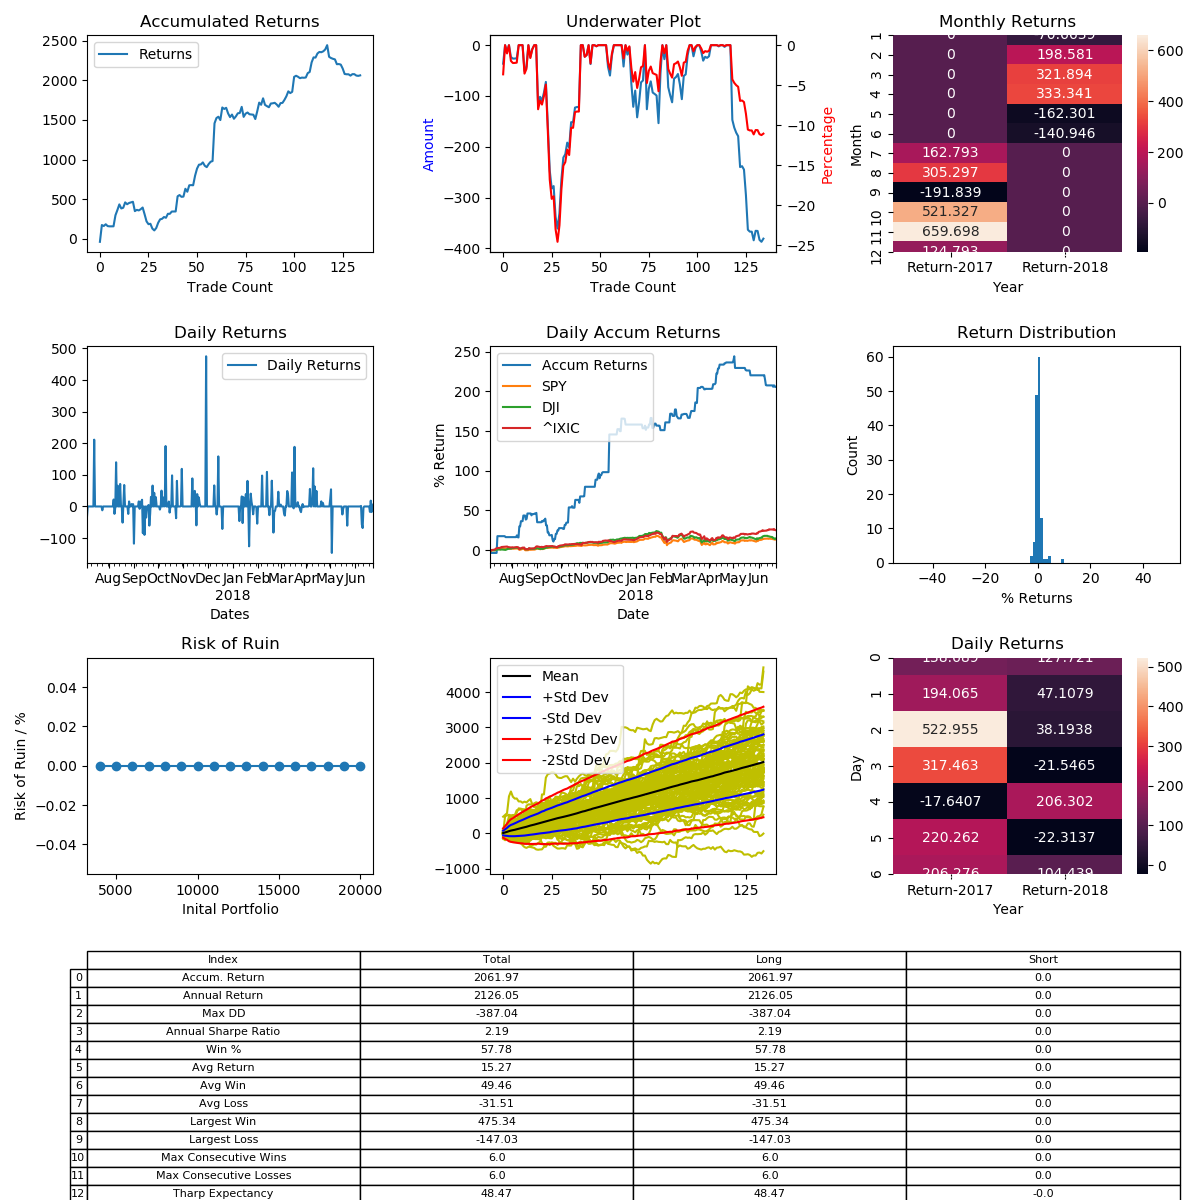

Source data for this figure (header and first rows):
, Entry Time, Exit Time, Symbol, Direction, Entry, Exit
0, 2017-07-05 23:15:00, 2017-07-09 22:15:00, BTCUSD, LONG, 2618, 2523
1, 2017-07-14 10:00:00, 2017-07-22 13:30:00, BTCUSD, LONG, 2284, 2767
2, 2017-07-24 15:45:00, 2017-08-01 23:30:00, BTCUSD, LONG, 2760, 2726
3, 2017-08-07 20:15:00, 2017-08-08 10:45:00, BTCUSD, LONG, 3356, 3430
4, 2017-08-08 19:15:00, 2017-08-09 22:00:00, BTCUSD, LONG, 3430, 3350
5, 2017-08-10 00:15:00, 2017-08-10 05:15:00, BTCUSD, LONG, 3350, 3340
6, 2017-08-10 09:30:00, 2017-08-10 09:45:00, BTCUSD, LONG, 3413, 3414
7, 2017-08-10 14:30:00, 2017-08-10 16:15:00, BTCUSD, LONG, 3435, 3436
8, 2017-08-10 19:15:00, 2017-08-12 18:30:00, BTCUSD, LONG, 3424, 3901
9, 2017-08-12 21:30:00, 2017-08-15 13:00:00, BTCUSD, LONG, 3810, 4060
10, 2017-08-15 21:30:00, 2017-08-17 12:15:00, BTCUSD, LONG, 4126, 4420
11, 2017-08-18 09:45:00, 2017-08-19 14:30:00, BTCUSD, LONG, 4300, 4080
12, 2017-08-19 20:30:00, 2017-08-20 21:00:00, BTCUSD, LONG, 4090, 4125
13, 2017-08-20 22:15:00, 2017-08-25 16:15:00, BTCUSD, LONG, 4148, 4430
14, 2017-08-25 17:15:00, 2017-08-26 02:30:00, BTCUSD, LONG, 4424, 4320
15, 2017-08-26 06:30:00, 2017-08-29 11:30:00, BTCUSD, LONG, 4320, 4389
16, 2017-08-30 00:30:00, 2017-08-31 08:00:00, BTCUSD, LONG, 4590, 4625
17, 2017-08-31 14:15:00, 2017-08-31 19:00:00, BTCUSD, LONG, 4723, 4758
18, 2017-09-01 18:00:00, 2017-09-05 02:15:00, BTCUSD, LONG, 4845, 4275
19, 2017-09-07 04:30:00, 2017-09-08 06:00:00, BTCUSD, LONG, 4539, 4612
20, 2017-09-09 02:45:00, 2017-09-09 14:00:00, BTCUSD, LONG, 4338, 4306
21, 2017-09-09 19:00:00, 2017-09-10 20:45:00, BTCUSD, LONG, 4224, 4289
22, 2017-09-11 12:15:00, 2017-09-12 04:00:00, BTCUSD, LONG, 4191, 4280
23, 2017-09-12 10:15:00, 2017-09-13 08:45:00, BTCUSD, LONG, 4315, 3950
24, 2017-09-14 05:15:00, 2017-09-14 12:45:00, BTCUSD, LONG, 3845, 3499
25, 2017-09-16 21:45:00, 2017-09-17 10:00:00, BTCUSD, LONG, 3728, 3596
26, 2017-09-20 03:15:00, 2017-09-20 09:45:00, BTCUSD, LONG, 3905, 3924
27, 2017-09-20 10:30:00, 2017-09-21 21:15:00, BTCUSD, LONG, 3910, 3673
28, 2017-09-22 03:00:00, 2017-09-22 16:30:00, BTCUSD, LONG, 3641, 3557
29, 2017-09-22 18:15:00, 2017-09-24 11:30:00, BTCUSD, LONG, 3565, 3673
30, 2017-09-24 11:45:00, 2017-09-26 15:30:00, BTCUSD, LONG, 3685, 3929
31, 2017-09-27 03:00:00, 2017-09-27 16:30:00, BTCUSD, LONG, 3911, 4080
32, 2017-09-28 07:45:00, 2017-09-28 09:00:00, BTCUSD, LONG, 4232, 4260
33, 2017-09-28 19:15:00, 2017-10-03 14:00:00, BTCUSD, LONG, 4149, 4244
34, 2017-10-03 19:45:00, 2017-10-05 01:45:00, BTCUSD, LONG, 4274, 4232
35, 2017-10-05 04:15:00, 2017-10-07 06:00:00, BTCUSD, LONG, 4160, 4368
36, 2017-10-07 11:15:00, 2017-10-07 11:30:00, BTCUSD, LONG, 4330, 4329
37, 2017-10-08 00:45:00, 2017-10-09 08:45:00, BTCUSD, LONG, 4442, 4570
38, 2017-10-09 14:15:00, 2017-10-09 15:45:00, BTCUSD, LONG, 4640, 4645
39, 2017-10-10 01:30:00, 2017-10-10 14:15:00, BTCUSD, LONG, 4822, 4821
40, 2017-10-10 15:30:00, 2017-10-13 15:30:00, BTCUSD, LONG, 4798, 5716
41, 2017-10-14 14:00:00, 2017-10-15 01:15:00, BTCUSD, LONG, 5693, 5782
42, 2017-10-15 08:30:00, 2017-10-15 12:45:00, BTCUSD, LONG, 5617, 5490
43, 2017-10-15 21:15:00, 2017-10-18 05:15:00, BTCUSD, LONG, 5523, 5542
44, 2017-10-18 08:00:00, 2017-10-23 09:30:00, BTCUSD, LONG, 5310, 5833
45, 2017-10-23 22:45:00, 2017-10-24 15:00:00, BTCUSD, LONG, 5868, 5650
46, 2017-10-24 18:00:00, 2017-10-29 23:30:00, BTCUSD, LONG, 5722, 6185
47, 2017-10-30 03:15:00, 2017-10-30 05:30:00, BTCUSD, LONG, 6125, 6141
48, 2017-10-30 09:15:00, 2017-10-30 12:15:00, BTCUSD, LONG, 6148, 6134
49, 2017-10-30 15:15:00, 2017-11-10 15:15:00, BTCUSD, LONG, 6069, 6805
50, 2017-11-12 16:15:00, 2017-11-15 01:15:00, BTCUSD, LONG, 6210, 6762
51, 2017-11-15 06:00:00, 2017-11-16 03:15:00, BTCUSD, LONG, 6856, 7194
52, 2017-11-16 08:45:00, 2017-11-16 14:15:00, BTCUSD, LONG, 7399, 7425
53, 2017-11-16 20:15:00, 2017-11-17 00:30:00, BTCUSD, LONG, 7723, 7920
54, 2017-11-17 05:15:00, 2017-11-17 07:45:00, BTCUSD, LONG, 7874, 7537
55, 2017-11-18 01:00:00, 2017-11-18 02:15:00, BTCUSD, LONG, 7640, 7510
56, 2017-11-18 06:15:00, 2017-11-20 03:30:00, BTCUSD, LONG, 7673, 7973
57, 2017-11-20 06:15:00, 2017-11-20 18:15:00, BTCUSD, LONG, 8001, 8230
58, 2017-11-21 09:30:00, 2017-11-21 19:00:00, BTCUSD, LONG, 8185, 8260
59, 2017-11-30 03:15:00, 2017-12-08 20:30:00, BTCUSD, LONG, 10581, 15611
... 75 more rows
